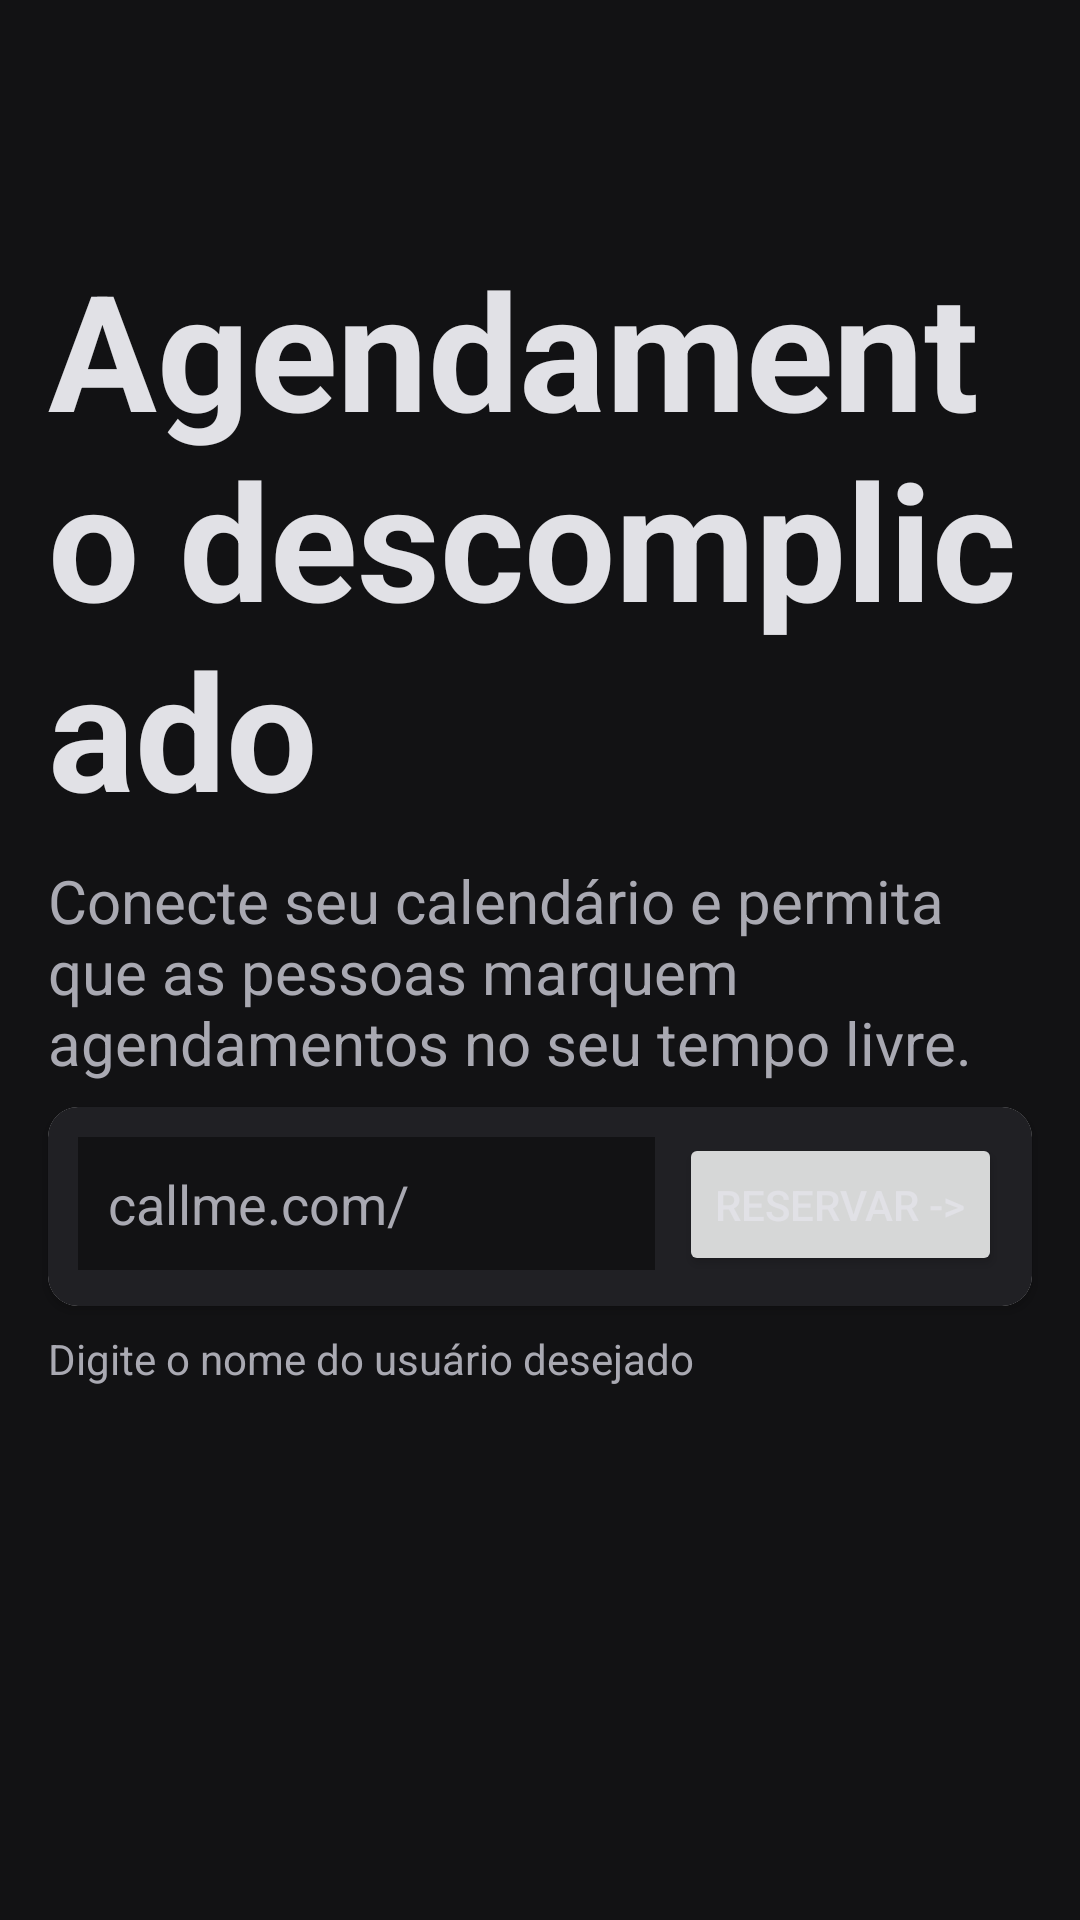

Here is an Android app screen rendered from its layout file. Give the layout XML and the strings, colors and styles it references.
<!-- AndroidManifest.xml: application theme Theme.CallMe -->
<!-- res/layout/activity_main.xml -->
<?xml version="1.0" encoding="utf-8"?>
<androidx.constraintlayout.widget.ConstraintLayout xmlns:android="http://schemas.android.com/apk/res/android"
    xmlns:app="http://schemas.android.com/apk/res-auto"
    xmlns:tools="http://schemas.android.com/tools"
    android:layout_width="match_parent"
    android:layout_height="match_parent"
    tools:context=".MainActivity">

    <TextView
        android:id="@+id/textView"
        android:layout_width="0dp"
        android:layout_height="wrap_content"
        android:layout_marginStart="16dp"
        android:layout_marginTop="80dp"
        android:layout_marginEnd="16dp"
        android:text="Agendamento descomplicado"
        android:textSize="54sp"
        android:textStyle="bold"
        app:layout_constraintEnd_toEndOf="parent"
        app:layout_constraintHorizontal_bias="0.0"
        app:layout_constraintStart_toStartOf="parent"
        app:layout_constraintTop_toTopOf="parent" />

    <TextView
        android:id="@+id/textView2"
        android:layout_width="0dp"
        android:layout_height="wrap_content"
        android:layout_marginTop="8dp"
        android:text="Conecte seu calendário e permita que as pessoas marquem agendamentos no seu tempo livre."
        android:textColor="@color/gray_200"
        android:textSize="20sp"
        app:layout_constraintEnd_toEndOf="@+id/textView"
        app:layout_constraintStart_toStartOf="@+id/textView"
        app:layout_constraintTop_toBottomOf="@+id/textView" />

    <androidx.cardview.widget.CardView
        android:id="@+id/cardView"
        android:layout_width="0dp"
        android:layout_height="wrap_content"
        android:layout_marginTop="8dp"
        android:background="@color/gray_800"
        app:cardCornerRadius="10dp"
        app:layout_constraintEnd_toEndOf="@+id/textView2"
        app:layout_constraintStart_toStartOf="@+id/textView2"
        app:layout_constraintTop_toBottomOf="@+id/textView2">

        <androidx.constraintlayout.widget.ConstraintLayout
            android:layout_width="match_parent"
            android:layout_height="match_parent"
            android:background="@color/gray_800"
            android:orientation="horizontal"
            android:padding="10dp">

            <EditText
                android:id="@+id/editTextText"
                android:layout_width="0dp"
                android:layout_height="wrap_content"
                android:layout_marginEnd="8dp"
                android:background="@color/gray_900"
                android:ems="10"
                android:inputType="text"
                android:padding="10dp"
                android:text="callme.com/"
                android:textColor="@color/gray_200"
                app:layout_constraintEnd_toStartOf="@+id/button"
                app:layout_constraintStart_toStartOf="parent"
                app:layout_constraintTop_toTopOf="parent" />

            <Button
                android:id="@+id/button"
                android:layout_width="wrap_content"
                android:layout_height="wrap_content"
                android:text="Reservar ->"
                app:layout_constraintBottom_toBottomOf="@+id/editTextText"
                app:layout_constraintEnd_toEndOf="parent"
                app:layout_constraintTop_toTopOf="@+id/editTextText" />

        </androidx.constraintlayout.widget.ConstraintLayout>
    </androidx.cardview.widget.CardView>

    <TextView
        android:id="@+id/textView3"
        android:layout_width="wrap_content"
        android:layout_height="wrap_content"
        android:layout_marginTop="8dp"
        android:text="Digite o nome do usuário desejado"
        android:textColor="@color/gray_200"
        android:textSize="14sp"
        app:layout_constraintStart_toStartOf="@+id/cardView"
        app:layout_constraintTop_toBottomOf="@+id/cardView" />

</androidx.constraintlayout.widget.ConstraintLayout>
<!-- resources referenced by this layout -->
<resources>
  <color name="gray_200">#A9A9B2</color>
  <color name="gray_800">#202024</color>
  <color name="gray_900">#121214</color>
  <style name="Theme.CallMe" parent="Theme.MaterialComponents.DayNight.DarkActionBar">
          
          <item name="colorPrimary">@color/ignite_500</item>
          <item name="colorPrimaryVariant">@color/purple_700</item>
          <item name="colorOnPrimary">@color/white</item>
          
          <item name="colorSecondary">@color/teal_200</item>
          <item name="colorSecondaryVariant">@color/teal_200</item>
          <item name="colorOnSecondary">@color/white</item>
          
          <item name="android:statusBarColor" tools:targetApi="l">?attr/colorPrimaryVariant</item>
          
          <item name="android:background">@color/gray_900</item>
          <item name="android:textColor">@color/gray_100</item>
  
          
          
          
          
          
          
      </style>
  <color name="ignite_500">#00875F</color>
  <color name="purple_700">#FF3700B3</color>
  <color name="white">#FFFFFFFF</color>
  <color name="teal_200">#FF03DAC5</color>
  <color name="gray_100">#E1E1E6</color>
</resources>
